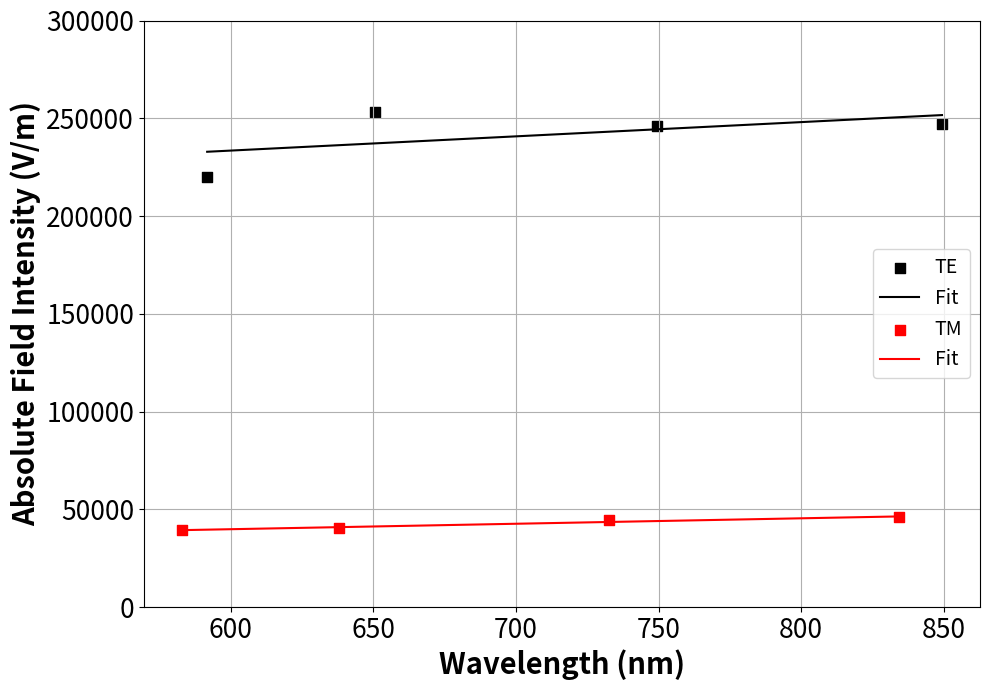

Reproduce this figure in Python.
import numpy as np
import matplotlib.pyplot as plt

lamTE = np.array([591.66, 650.55, 749.44, 849.44])
field_TE = np.array([2.20E+05, 2.53E+05, 2.46E+05, 2.47E+05])

lamTM = np.array([582.77, 637.77, 732.78, 834.44])
field_TM = np.array([3.94E+04, 4.04E+04, 4.43E+04, 4.60E+04])

a, b = np.polyfit(lamTE, field_TE, 1)
a1, b1 = np.polyfit(lamTM, field_TM, 1)

fig, ax = plt.subplots(figsize=[10,7])
ax.scatter(lamTE, field_TE, marker='s', s=50, color='k', label='TE')
ax.plot(lamTE, a*lamTE+b,color='k', label='Fit')

ax.scatter(lamTM, field_TM, marker='s', s=50, color='r', label='TM')
ax.plot(lamTM, a1*lamTM+b1, color='r', label='Fit')

ax.set_xlabel('Wavelength (nm)', fontsize=21, fontweight='bold')
ax.set_ylabel('Absolute Field Intensity (V/m)', fontsize=21, fontweight='bold')
ax.tick_params(axis='both', labelsize=19)
ax.legend(frameon=True, loc='center right', prop={'size': 14})
plt.ylim([0, 300000])

plt.tight_layout()
plt.grid()
plt.show()